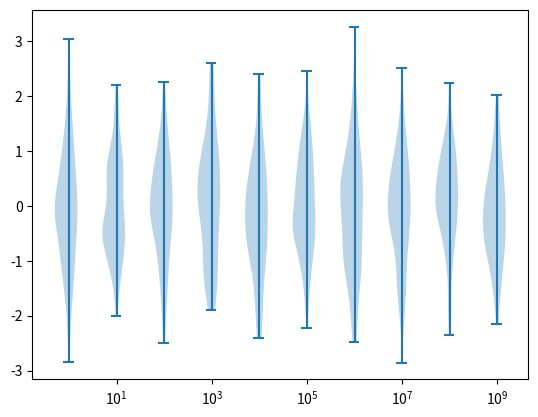

Write the Python code that produced this figure.
#!/usr/bin/env python3
# -*- coding: utf-8 -*-
"""
Created on Thu Oct 28 11:34:39 2021

@author: hans-werner
"""

import matplotlib.pyplot as plt
import numpy as np



# Generate the data (100 samples at each of 10 temperature points)
Y = np.random.randn(100,10)

# Specify the temperatures
temperatures = np.array([10**i for i in range(10)])

# Plot the violinplot 
plt.violinplot(Y,positions=temperatures, widths=temperatures)

# Set the scale to 'log'
plt.xscale('log')
plt.show()

"""
Y = np.random.randn(100,10)

ax = plt.violinplot(Y,positions=[10**i for i in range(10)],
                    widths=[0.5*10**i for i in range(10)]) 
plt.xscale('log')
plt.show()

"""